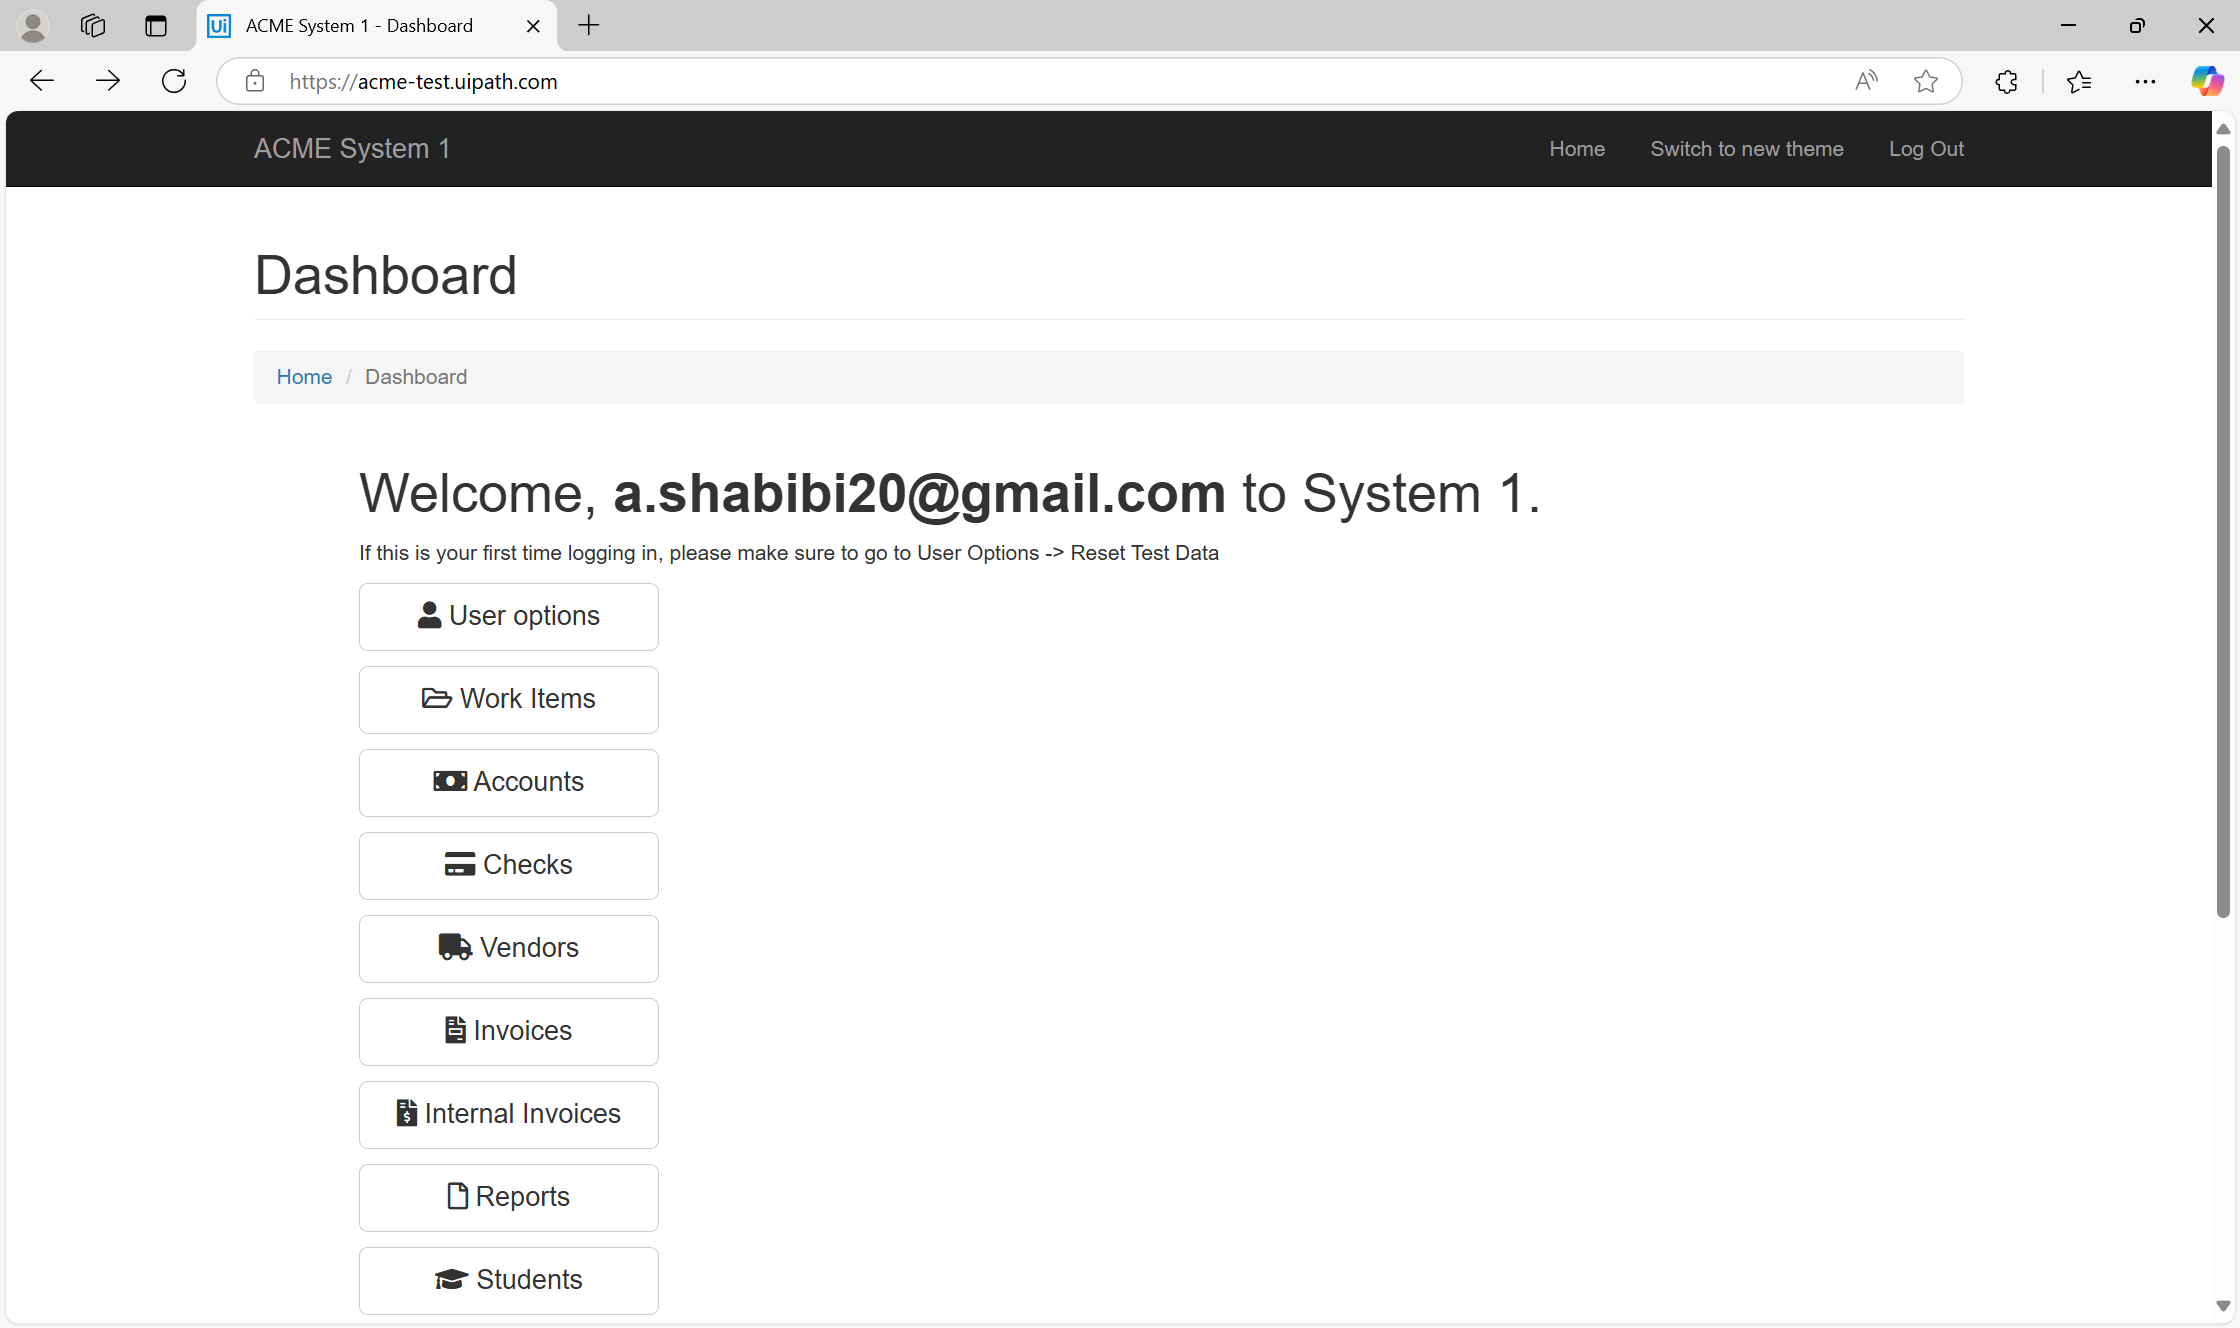
Task: Robotic Enterprise Framework
Workflow: GetWorkItems

Step 1: Use Application: ACME System 1 - Dashboard on the element in window 'ACME System 1 - Dashboard - Work - Microsoft Edge' (msedge.exe)

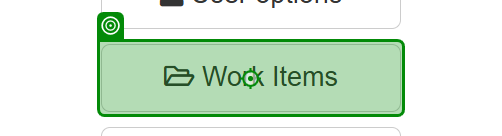
Step 2: click on 'Work Items'

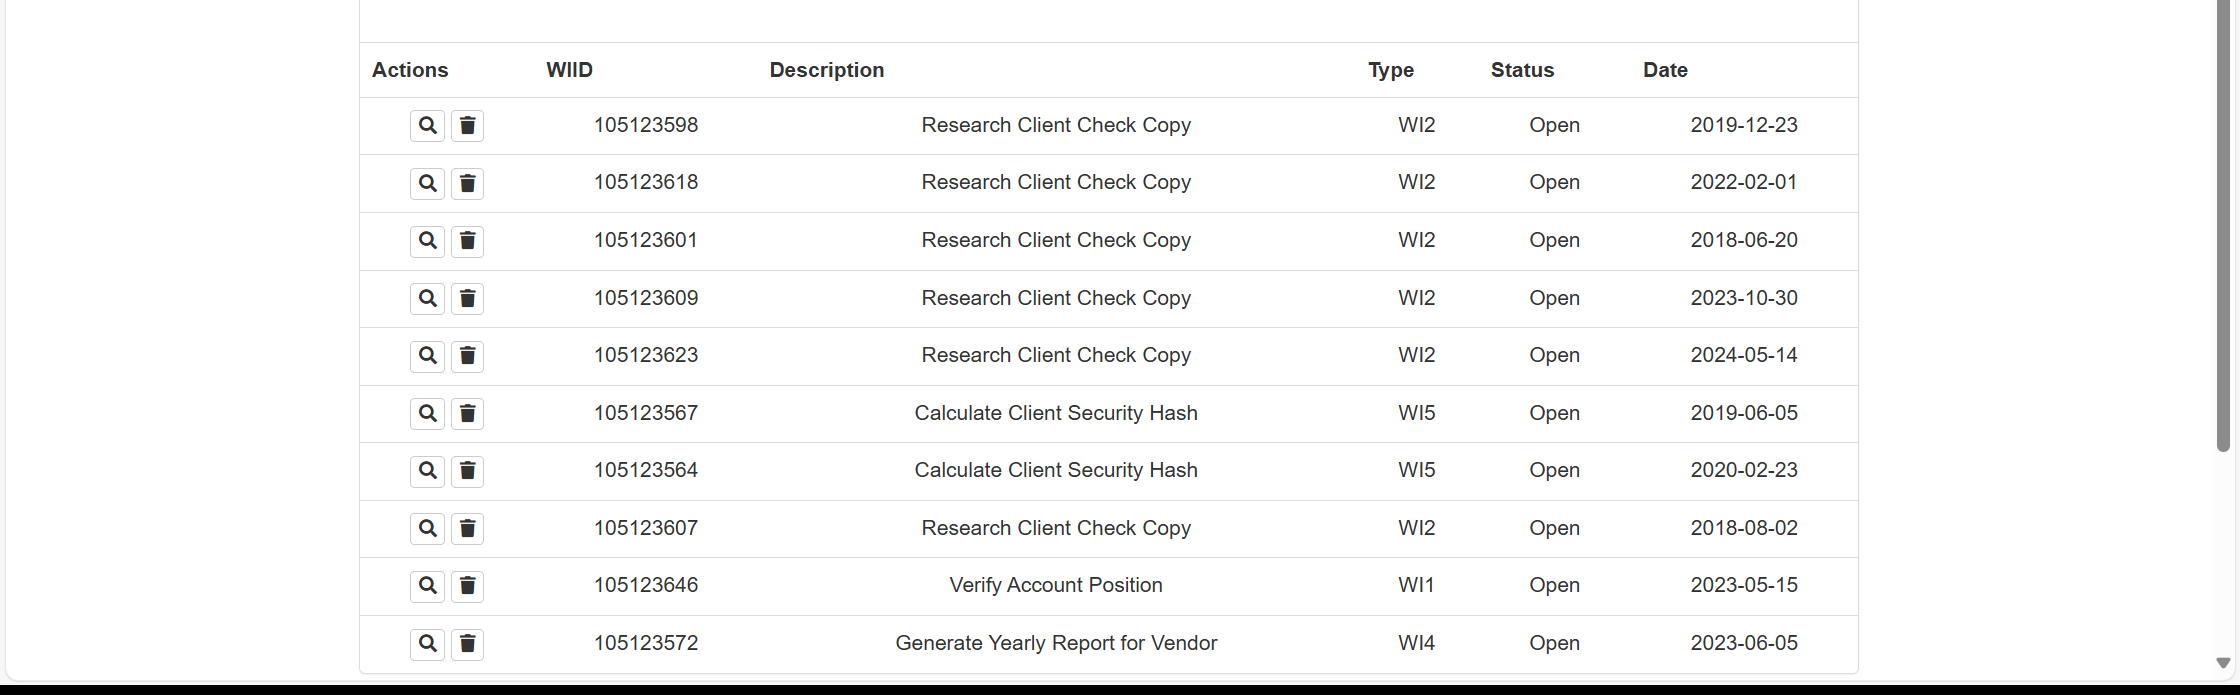
Step 3: get-text